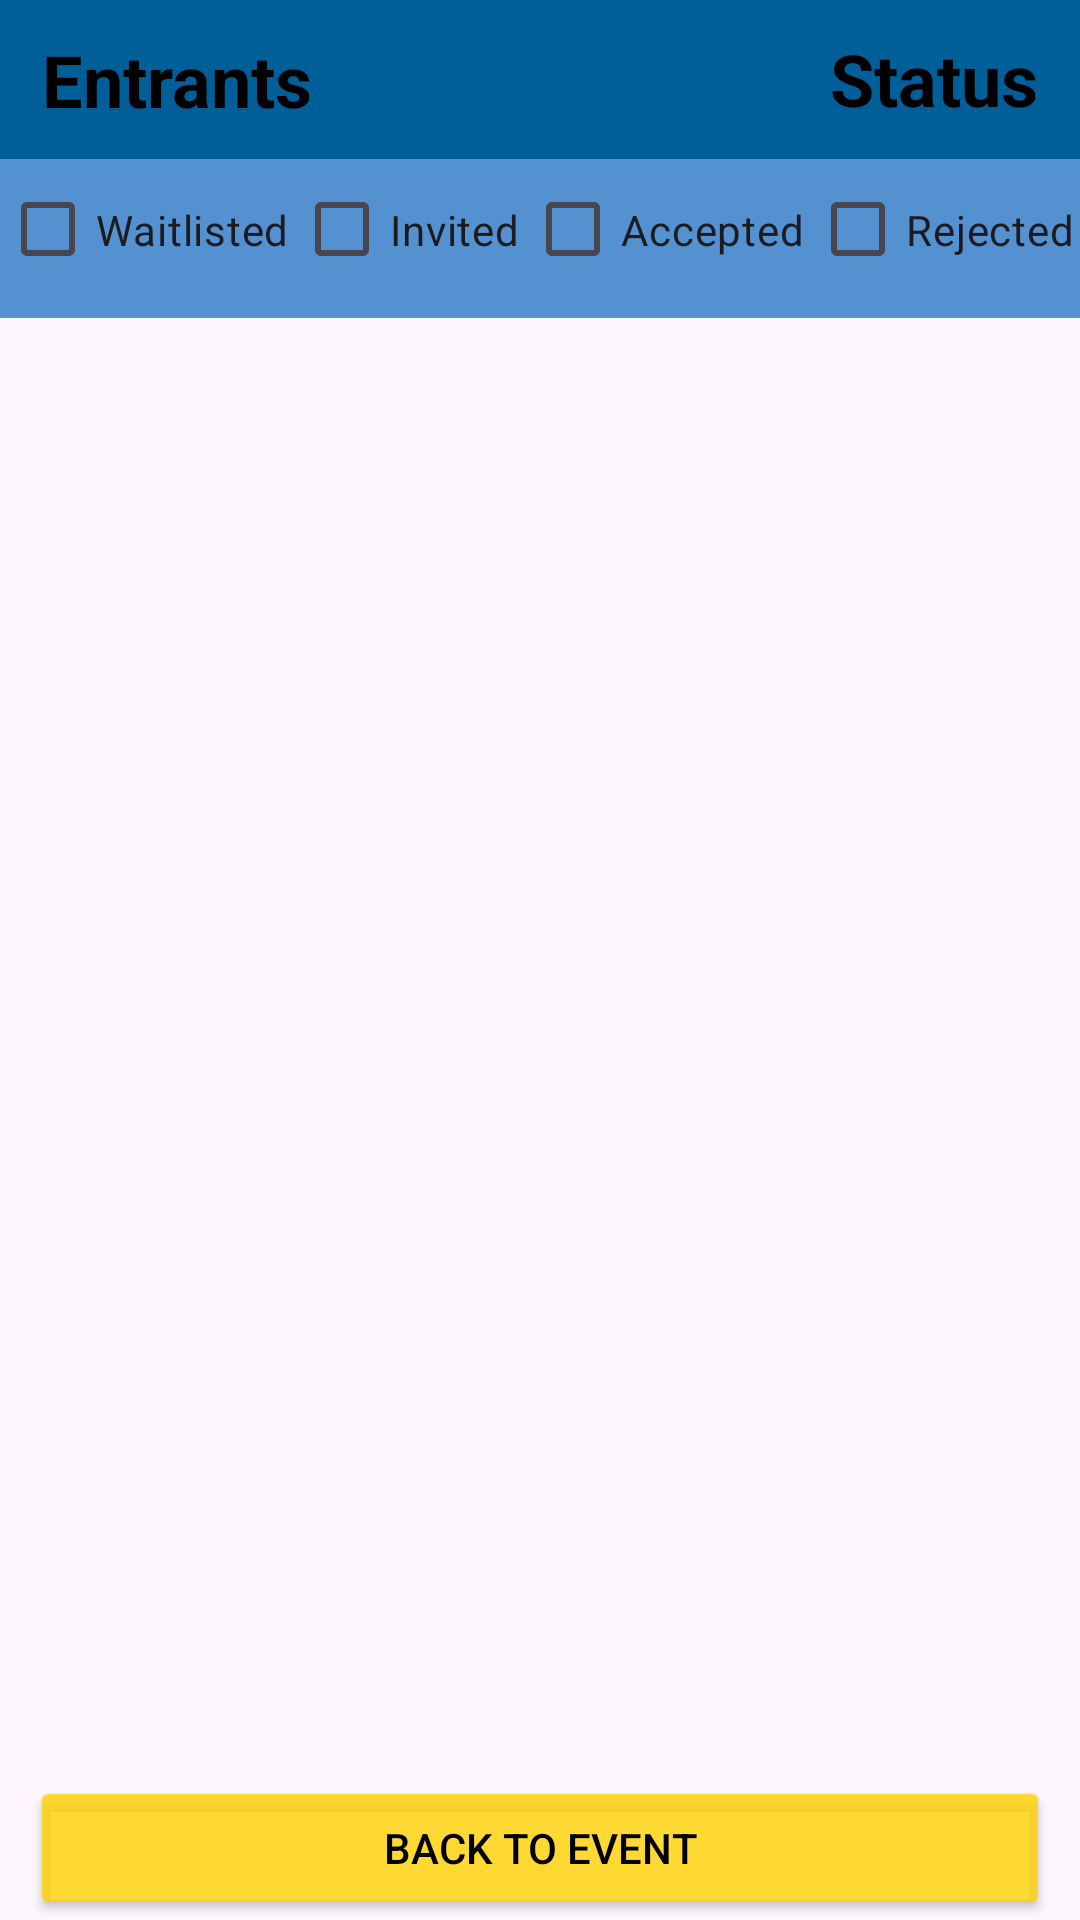

Write the Android layout XML for this screen, with the resource values it uses.
<!-- AndroidManifest.xml: application theme Theme.Appify -->
<!-- res/layout/event_entrants.xml -->
<?xml version="1.0" encoding="utf-8"?>
<androidx.constraintlayout.widget.ConstraintLayout xmlns:android="http://schemas.android.com/apk/res/android"
    xmlns:tools="http://schemas.android.com/tools"
    android:layout_width="match_parent"
    android:layout_height="match_parent"
    xmlns:app="http://schemas.android.com/apk/res-auto">


    <LinearLayout
        android:layout_width="match_parent"
        android:layout_height="match_parent"
        android:orientation="vertical"
        app:layout_constraintBottom_toBottomOf="parent"
        app:layout_constraintTop_toTopOf="parent"
        tools:context=".Activities.EventEntrantsActivity">

        <LinearLayout
            android:layout_width="match_parent"
            android:layout_height="53dp"
            android:background="@color/background"
            android:orientation="horizontal"
            android:paddingLeft="14sp"
            android:paddingTop="10sp"
            android:paddingRight="14sp"
            android:paddingBottom="10sp">

            <TextView
                android:id="@+id/entrants_header_text"
                android:layout_width="wrap_content"
                android:layout_height="wrap_content"
                android:layout_weight="1"
                android:text="Entrants"
                android:textColor="@color/black"
                android:textSize="24sp"
                android:textStyle="bold"
                android:layout_gravity="center"/>

            <TextView
                android:id="@+id/entrant_status_text"
                android:layout_width="wrap_content"
                android:layout_height="wrap_content"
                android:layout_weight="1"
                android:gravity="right"
                android:text="Status"
                android:textColor="@color/black"
                android:textSize="24sp"
                android:textStyle="bold"/>
        </LinearLayout>
        <FrameLayout
            android:layout_width="match_parent"
            android:layout_height="53dp"
            android:background="@color/navbar">
            <LinearLayout
                android:layout_width="match_parent"
                android:layout_height="47dp"
                android:orientation="horizontal">

                <CheckBox
                    android:id="@+id/waitListed_checkbox"
                    android:layout_width="wrap_content"
                    android:layout_height="wrap_content"
                    android:layout_weight="1"
                    android:text="Waitlisted"
                    app:checkedState="checked" />

                <CheckBox
                    android:id="@+id/invited_checkbox"
                    android:layout_width="wrap_content"
                    android:layout_height="wrap_content"
                    android:layout_weight="1"
                    android:text="Invited"
                    app:checkedState="checked" />

                <CheckBox
                    android:id="@+id/accepted_checkbox"
                    android:layout_width="wrap_content"
                    android:layout_height="wrap_content"
                    android:layout_weight="1"
                    android:text="Accepted"
                    app:checkedState="checked" />

                <CheckBox
                    android:id="@+id/rejected_checkbox"
                    android:layout_width="wrap_content"
                    android:layout_height="wrap_content"
                    android:layout_weight="1"
                    android:text="Rejected"
                    app:checkedState="checked" />
            </LinearLayout>
        </FrameLayout>

        <ListView
            android:dividerHeight="10dp"
            android:layout_margin="15dp"
            android:divider="@color/zxing_transparent"
            android:id="@+id/entrant_list"
            android:layout_width="match_parent"
            android:layout_height="match_parent"
            android:choiceMode="singleChoice"
            android:listSelector="#999999">

        </ListView>


    </LinearLayout>

    <Button
        android:id="@+id/back_button"
        android:layout_width="match_parent"
        android:layout_height="wrap_content"
        android:layout_marginStart="10dp"
        android:layout_marginEnd="10dp"
        android:backgroundTint="@color/buttons"
        android:text="Back to Event"
        android:textColor="@color/black"
        app:layout_constraintBottom_toBottomOf="parent"
        app:layout_constraintEnd_toEndOf="parent"
        app:layout_constraintStart_toStartOf="parent"
        app:strokeColor="#FF8C00"
        app:strokeWidth="1dp" />

</androidx.constraintlayout.widget.ConstraintLayout>
<!-- resources referenced by this layout -->
<resources>
  <color name="background">#005F99</color>
  <color name="black">#FF000000</color>
  <color name="buttons">#CCFFD300</color>
  <color name="navbar">#5491D0</color>
  <style name="Theme.Appify" parent="Base.Theme.Appify" />
  <style name="Base.Theme.Appify" parent="Theme.Material3.DayNight.NoActionBar">
          
          
      </style>
</resources>
